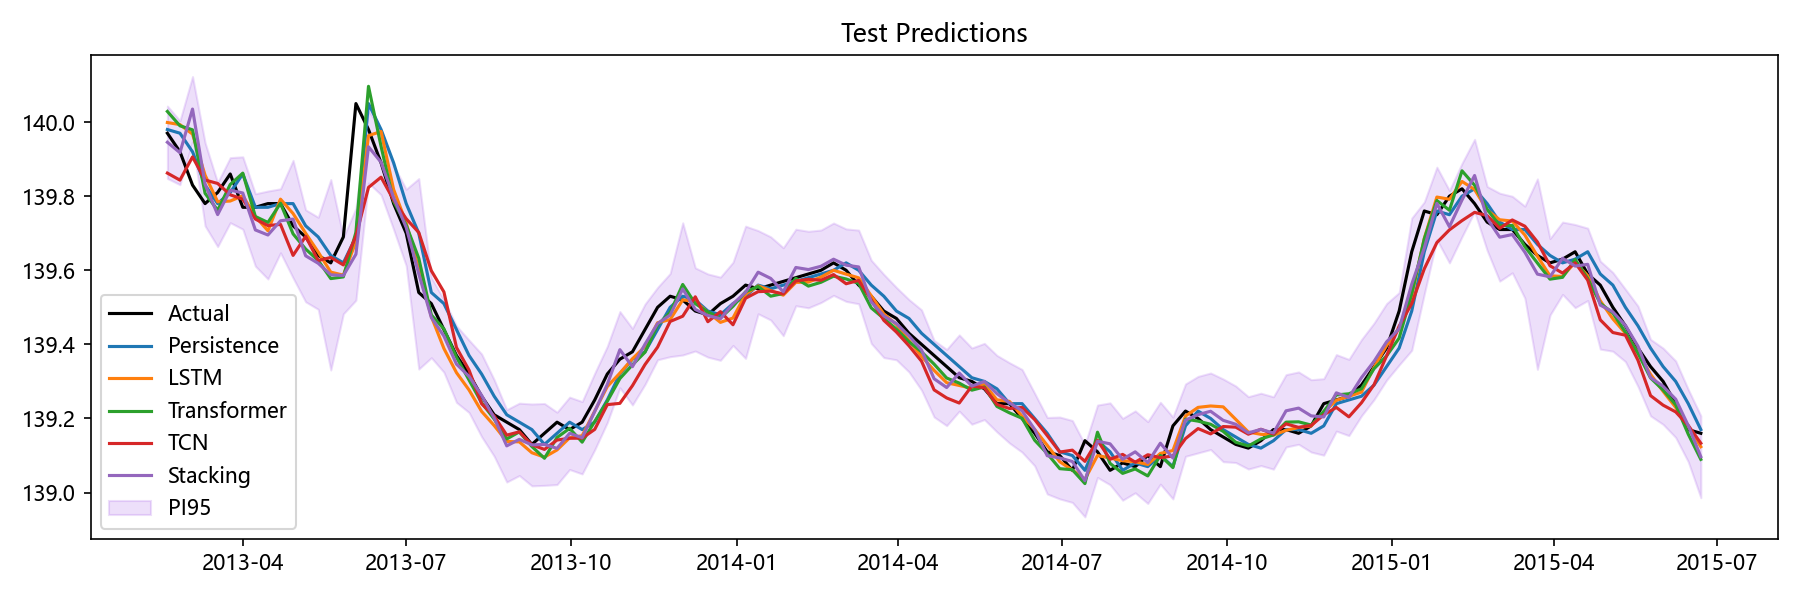

Data behind this chart, as committed beside it:
Date, Actual, Persistence, LSTM, Transformer, TCN, Stacking, Aquifer, PI95_Lower, PI95_Upper
2013-02-18, 140, 140, 140, 140, 139.9, 139.9, 裂隙水2, 139.8, 140
2013-02-25, 139.9, 140, 140, 140, 139.8, 139.9, 裂隙水2, 139.8, 140
2013-03-04, 139.8, 139.9, 140, 140, 139.9, 140, 裂隙水2, 139.9, 140.1
2013-03-11, 139.8, 139.8, 139.9, 139.8, 139.8, 139.8, 裂隙水2, 139.7, 139.9
2013-03-18, 139.8, 139.8, 139.8, 139.8, 139.8, 139.8, 裂隙水2, 139.7, 139.8
2013-03-25, 139.9, 139.8, 139.8, 139.8, 139.8, 139.8, 裂隙水2, 139.7, 139.9
2013-04-01, 139.8, 139.9, 139.8, 139.9, 139.8, 139.8, 裂隙水2, 139.7, 139.9
2013-04-08, 139.8, 139.8, 139.7, 139.7, 139.7, 139.7, 裂隙水2, 139.6, 139.8
2013-04-15, 139.8, 139.8, 139.7, 139.7, 139.7, 139.7, 裂隙水2, 139.6, 139.8
2013-04-22, 139.8, 139.8, 139.8, 139.8, 139.7, 139.7, 裂隙水2, 139.6, 139.8
2013-04-29, 139.7, 139.8, 139.8, 139.7, 139.6, 139.7, 裂隙水2, 139.6, 139.9
2013-05-06, 139.7, 139.7, 139.7, 139.7, 139.7, 139.6, 裂隙水2, 139.5, 139.8
2013-05-13, 139.6, 139.7, 139.6, 139.6, 139.6, 139.6, 裂隙水2, 139.5, 139.7
2013-05-20, 139.6, 139.6, 139.6, 139.6, 139.6, 139.6, 裂隙水2, 139.3, 139.8
2013-05-27, 139.7, 139.6, 139.6, 139.6, 139.6, 139.6, 裂隙水2, 139.5, 139.7
2013-06-03, 140.1, 139.7, 139.7, 139.7, 139.7, 139.6, 裂隙水2, 139.5, 139.8
2013-06-10, 140, 140.1, 140, 140.1, 139.8, 139.9, 裂隙水2, 139.8, 140
2013-06-17, 139.9, 140, 140, 139.9, 139.9, 139.9, 裂隙水2, 139.8, 140
2013-06-24, 139.8, 139.9, 139.8, 139.8, 139.8, 139.8, 裂隙水2, 139.7, 139.9
2013-07-01, 139.7, 139.8, 139.7, 139.7, 139.7, 139.7, 裂隙水2, 139.6, 139.8
2013-07-08, 139.5, 139.7, 139.6, 139.6, 139.7, 139.6, 裂隙水2, 139.3, 139.8
2013-07-15, 139.5, 139.5, 139.5, 139.5, 139.6, 139.5, 裂隙水2, 139.4, 139.6
2013-07-22, 139.4, 139.5, 139.4, 139.4, 139.5, 139.4, 裂隙水2, 139.3, 139.5
2013-07-29, 139.4, 139.4, 139.3, 139.4, 139.4, 139.3, 裂隙水2, 139.2, 139.5
2013-08-05, 139.3, 139.4, 139.3, 139.3, 139.3, 139.3, 裂隙水2, 139.2, 139.4
2013-08-12, 139.3, 139.3, 139.2, 139.2, 139.2, 139.3, 裂隙水2, 139.2, 139.4
2013-08-19, 139.2, 139.3, 139.2, 139.2, 139.2, 139.2, 裂隙水2, 139.1, 139.3
2013-08-26, 139.2, 139.2, 139.1, 139.1, 139.2, 139.1, 裂隙水2, 139, 139.2
2013-09-02, 139.2, 139.2, 139.1, 139.2, 139.2, 139.1, 裂隙水2, 139, 139.2
2013-09-09, 139.1, 139.2, 139.1, 139.1, 139.1, 139.1, 裂隙水2, 139, 139.2
2013-09-16, 139.2, 139.1, 139.1, 139.1, 139.1, 139.1, 裂隙水2, 139, 139.2
2013-09-23, 139.2, 139.2, 139.1, 139.1, 139.1, 139.1, 裂隙水2, 139, 139.2
2013-09-30, 139.2, 139.2, 139.1, 139.2, 139.1, 139.2, 裂隙水2, 139.1, 139.3
2013-10-07, 139.2, 139.2, 139.2, 139.1, 139.1, 139.1, 裂隙水2, 139.1, 139.2
2013-10-14, 139.2, 139.2, 139.2, 139.2, 139.2, 139.2, 裂隙水2, 139.1, 139.3
2013-10-21, 139.3, 139.2, 139.3, 139.2, 139.2, 139.3, 裂隙水2, 139.2, 139.4
2013-10-28, 139.4, 139.3, 139.3, 139.3, 139.2, 139.4, 裂隙水2, 139.3, 139.5
2013-11-04, 139.4, 139.4, 139.4, 139.3, 139.3, 139.3, 裂隙水2, 139.2, 139.4
2013-11-11, 139.4, 139.4, 139.4, 139.4, 139.3, 139.4, 裂隙水2, 139.3, 139.5
2013-11-18, 139.5, 139.4, 139.5, 139.5, 139.4, 139.5, 裂隙水2, 139.4, 139.6
2013-11-25, 139.5, 139.5, 139.5, 139.5, 139.5, 139.5, 裂隙水2, 139.4, 139.6
2013-12-02, 139.5, 139.5, 139.5, 139.6, 139.5, 139.5, 裂隙水2, 139.4, 139.7
2013-12-09, 139.5, 139.5, 139.5, 139.5, 139.5, 139.5, 裂隙水2, 139.4, 139.6
2013-12-16, 139.5, 139.5, 139.5, 139.5, 139.5, 139.5, 裂隙水2, 139.4, 139.6
2013-12-23, 139.5, 139.5, 139.5, 139.5, 139.5, 139.5, 裂隙水2, 139.4, 139.6
2013-12-30, 139.5, 139.5, 139.5, 139.5, 139.5, 139.5, 裂隙水2, 139.4, 139.6
2014-01-06, 139.6, 139.5, 139.5, 139.5, 139.5, 139.5, 裂隙水2, 139.4, 139.7
2014-01-13, 139.6, 139.6, 139.6, 139.6, 139.5, 139.6, 裂隙水2, 139.5, 139.7
2014-01-20, 139.6, 139.6, 139.5, 139.5, 139.5, 139.6, 裂隙水2, 139.5, 139.7
2014-01-27, 139.6, 139.6, 139.5, 139.5, 139.5, 139.5, 裂隙水2, 139.4, 139.7
2014-02-03, 139.6, 139.6, 139.6, 139.6, 139.6, 139.6, 裂隙水2, 139.5, 139.7
2014-02-10, 139.6, 139.6, 139.6, 139.6, 139.6, 139.6, 裂隙水2, 139.5, 139.7
2014-02-17, 139.6, 139.6, 139.6, 139.6, 139.6, 139.6, 裂隙水2, 139.5, 139.7
2014-02-24, 139.6, 139.6, 139.6, 139.6, 139.6, 139.6, 裂隙水2, 139.5, 139.7
2014-03-03, 139.6, 139.6, 139.6, 139.6, 139.6, 139.6, 裂隙水2, 139.5, 139.7
2014-03-10, 139.6, 139.6, 139.6, 139.6, 139.6, 139.6, 裂隙水2, 139.5, 139.7
2014-03-17, 139.5, 139.6, 139.5, 139.5, 139.5, 139.5, 裂隙水2, 139.4, 139.6
2014-03-24, 139.5, 139.5, 139.5, 139.5, 139.5, 139.5, 裂隙水2, 139.4, 139.6
2014-03-31, 139.5, 139.5, 139.5, 139.4, 139.4, 139.5, 裂隙水2, 139.4, 139.6
2014-04-07, 139.4, 139.5, 139.4, 139.4, 139.4, 139.4, 裂隙水2, 139.3, 139.5
... 63 more rows
